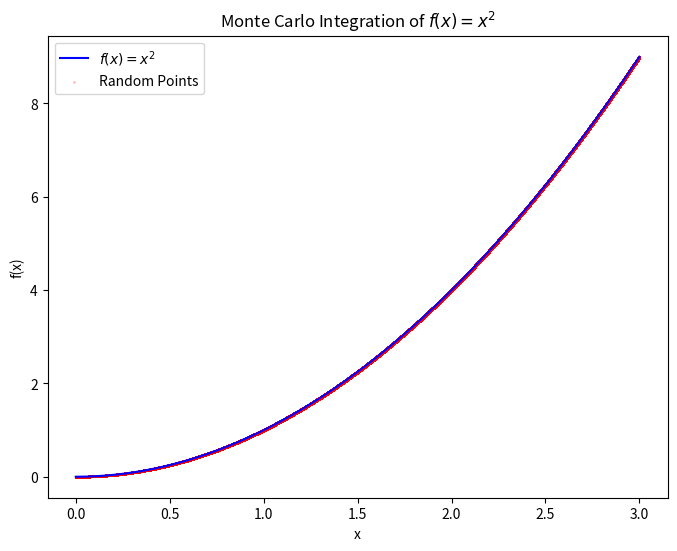

Write Python code to recreate this figure.
import random
import numpy as np
import matplotlib.pyplot as plt

# Parameters
a = 0.0  # Lower limit of integration
b = 3.0  # Upper limit of integration
num_steps = 1000000  # Number of random points
seed = 2  # Seed for reproducibility

# Initialize the PRNG with a specific seed
random.seed(seed)

# Define the function f(x) = x^2
def f(x):
    return x ** 2

# Generate random x points and compute corresponding y points
x_points = [random.uniform(a, b) for _ in range(num_steps)]
y_points = [f(x) for x in x_points]

# Calculate the area under the curve using Monte Carlo integration
# The area of the rectangle is (b - a) * max(f(x))
max_y = max(y_points)
rectangle_area = (b - a) * max_y
average_y = sum(y_points) / num_steps
integral_estimate = (b - a) * average_y

print(f"Estimated integral: {integral_estimate:.4f}")

# Initialize lists for plotting
x_plot = np.linspace(a, b, 100)
y_plot = f(x_plot)

# Create a figure and axis for plotting
fig, ax = plt.subplots(figsize=(8, 6))

# Plot the function f(x) = x^2
ax.plot(x_plot, y_plot, color='blue', label='$f(x) = x^2$')

# Plot the random points
ax.scatter(x_points, y_points, color='red', s=1, alpha=0.2, label='Random Points')

# Set labels, title, and legend
ax.set_xlabel('x')
ax.set_ylabel('f(x)')
ax.set_title('Monte Carlo Integration of $f(x) = x^2$')
ax.legend()

# Display the plot
plt.show()